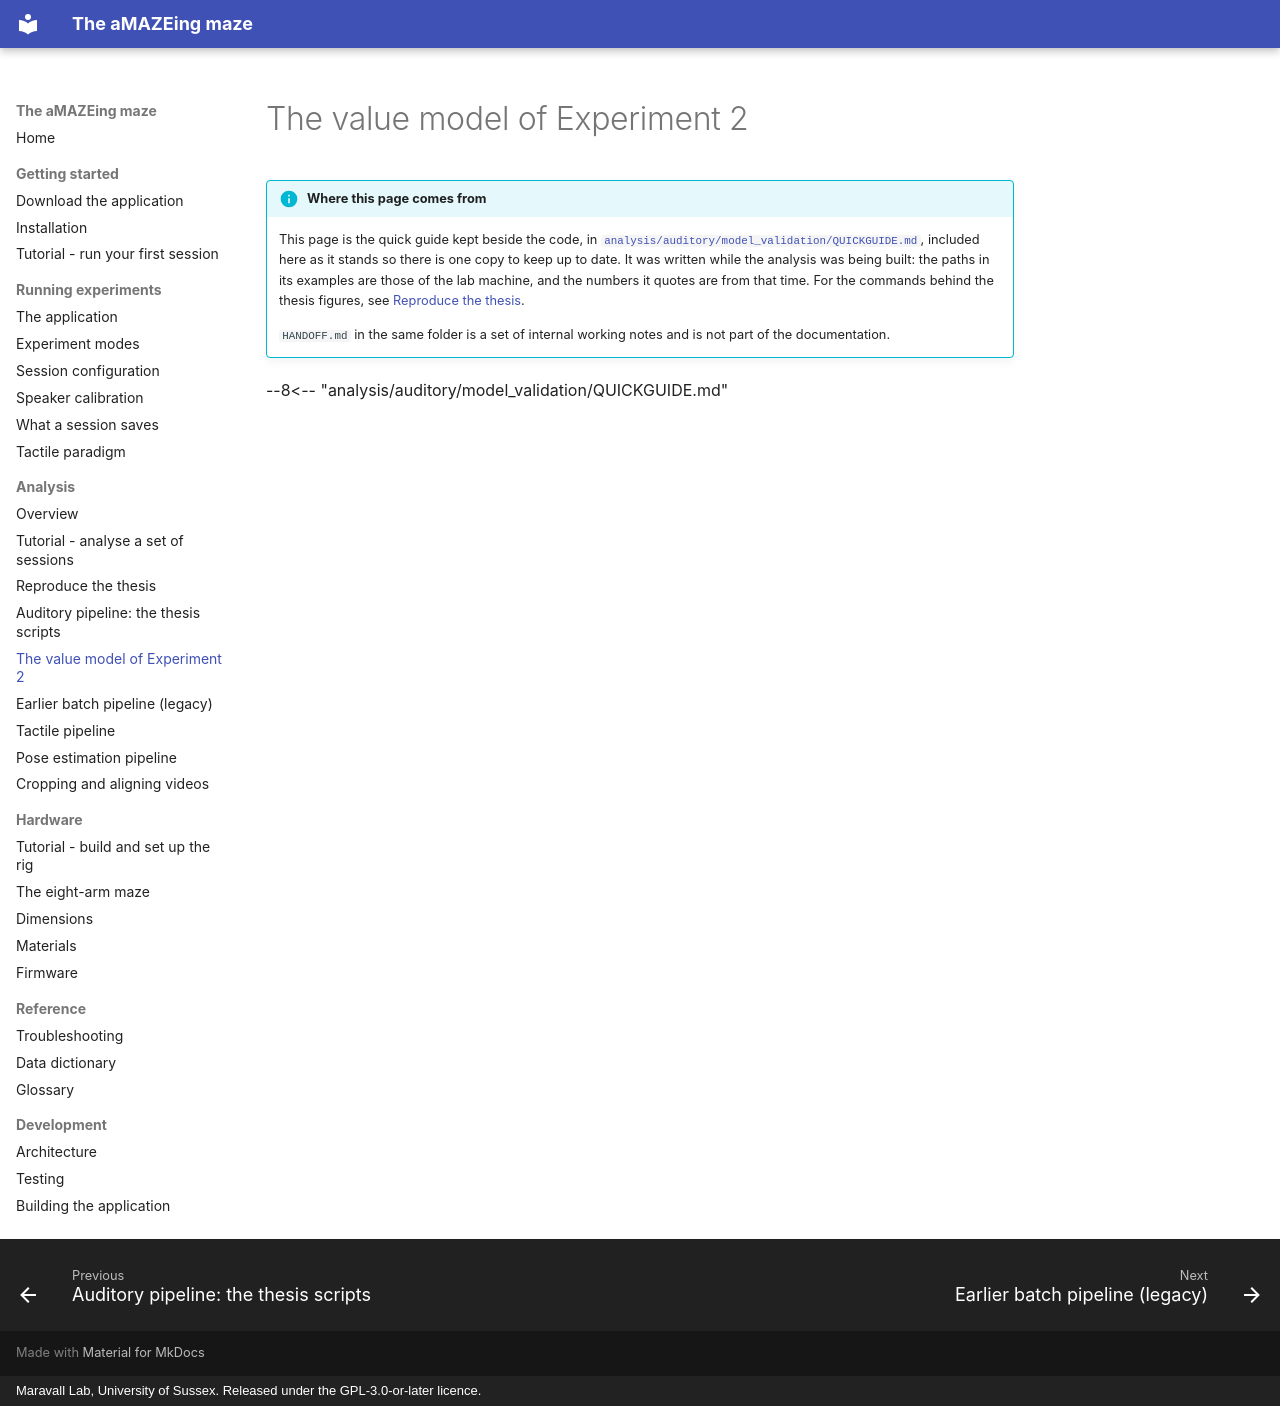

repository: MaravallLab/aMAZEing-maze · page: analysis/model-validation/index.html · generator: mkdocs · copyright: Maravall Lab, University of Sussex. Released under the GPL-3.0-or-later licence.

# The value model of Experiment 2

!!! info "Where this page comes from"
    This page is the quick guide kept beside the code, in [`analysis/auditory/model_validation/QUICKGUIDE.md`](https://github.com/MaravallLab/aMAZEing-maze/blob/main/analysis/auditory/model_validation/QUICKGUIDE.md), included here as it stands so there is one copy to keep up to date. It was written while the analysis was being built: the paths in its examples are those of the lab machine, and the numbers it quotes are from that time. For the commands behind the thesis figures, see [Reproduce the thesis](reproduce-thesis.md#running-the-value-model).

    `HANDOFF.md` in the same folder is a set of internal working notes and is not part of the documentation.

--8<-- "analysis/auditory/model_validation/QUICKGUIDE.md"
